Dataset: spectrogram (GitHub, guswhd/MemAE). Classes: abnormal, normal.

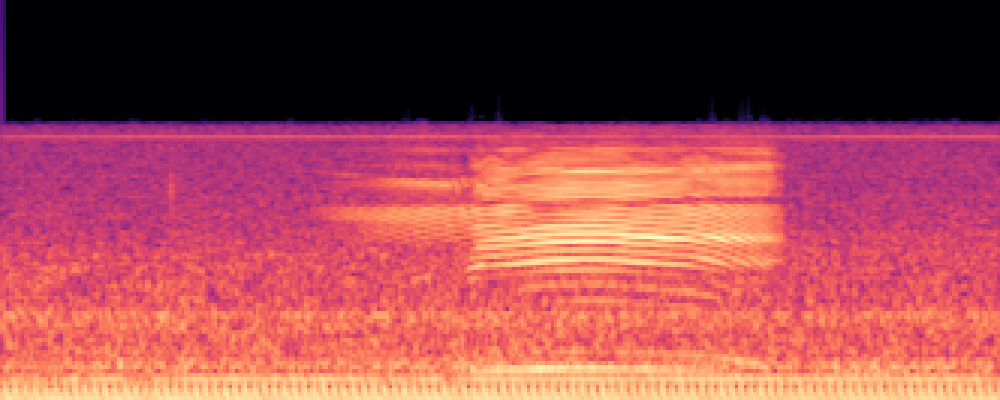
Label: normal

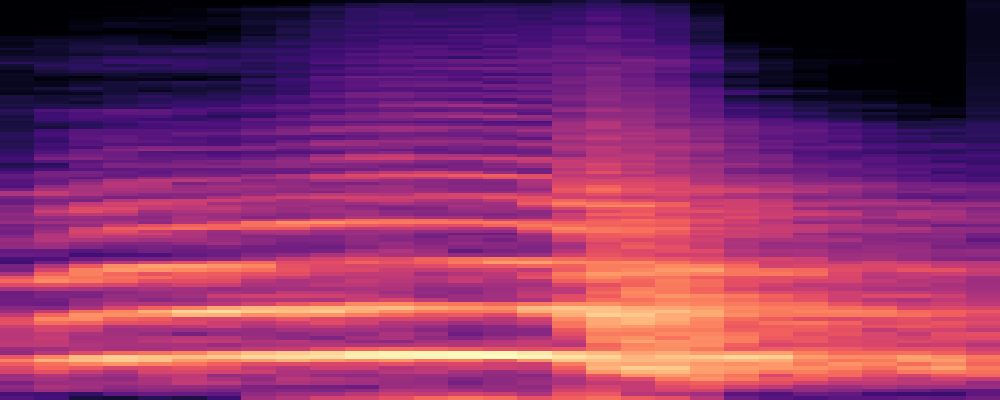
Label: abnormal

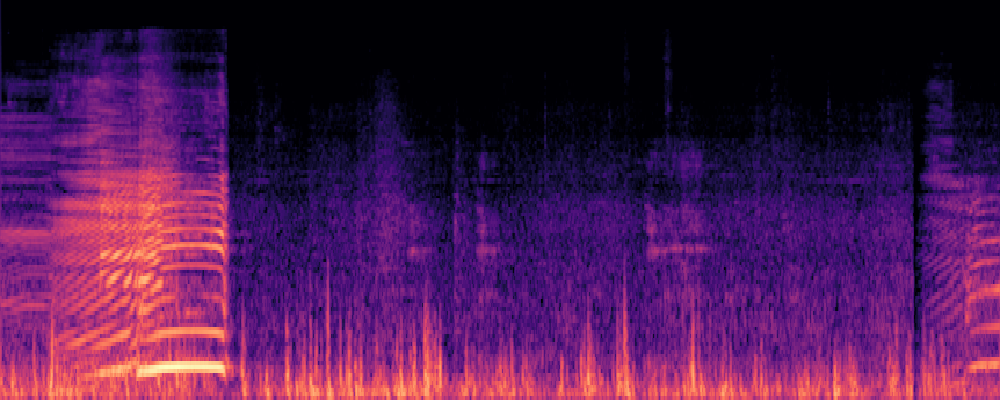
Label: normal

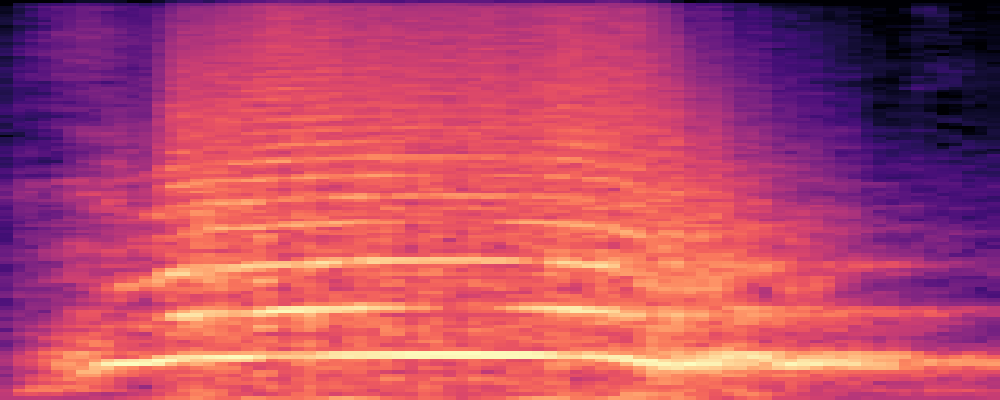
Label: abnormal

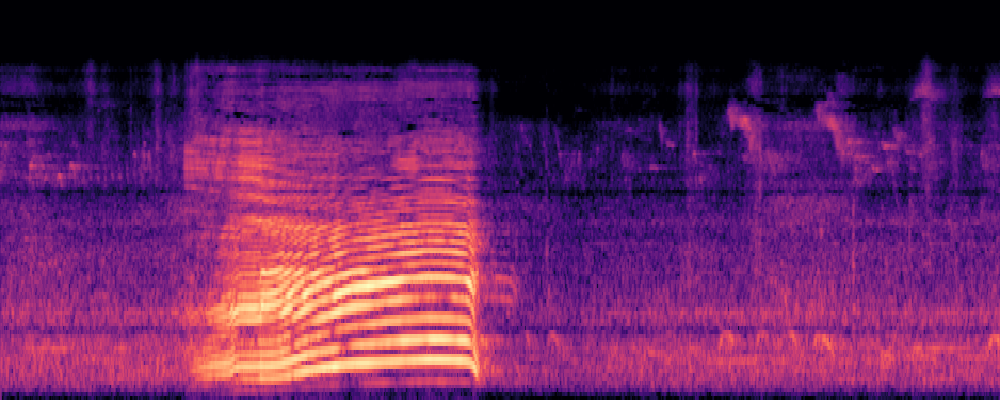
Label: normal

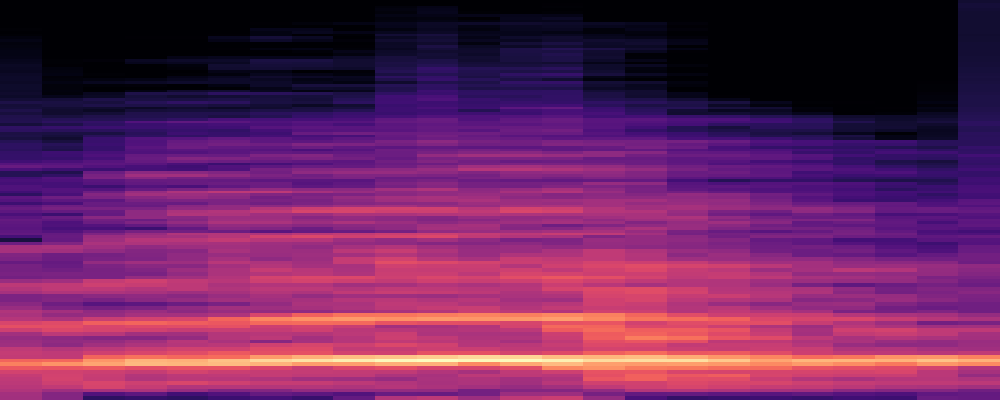
Label: abnormal
